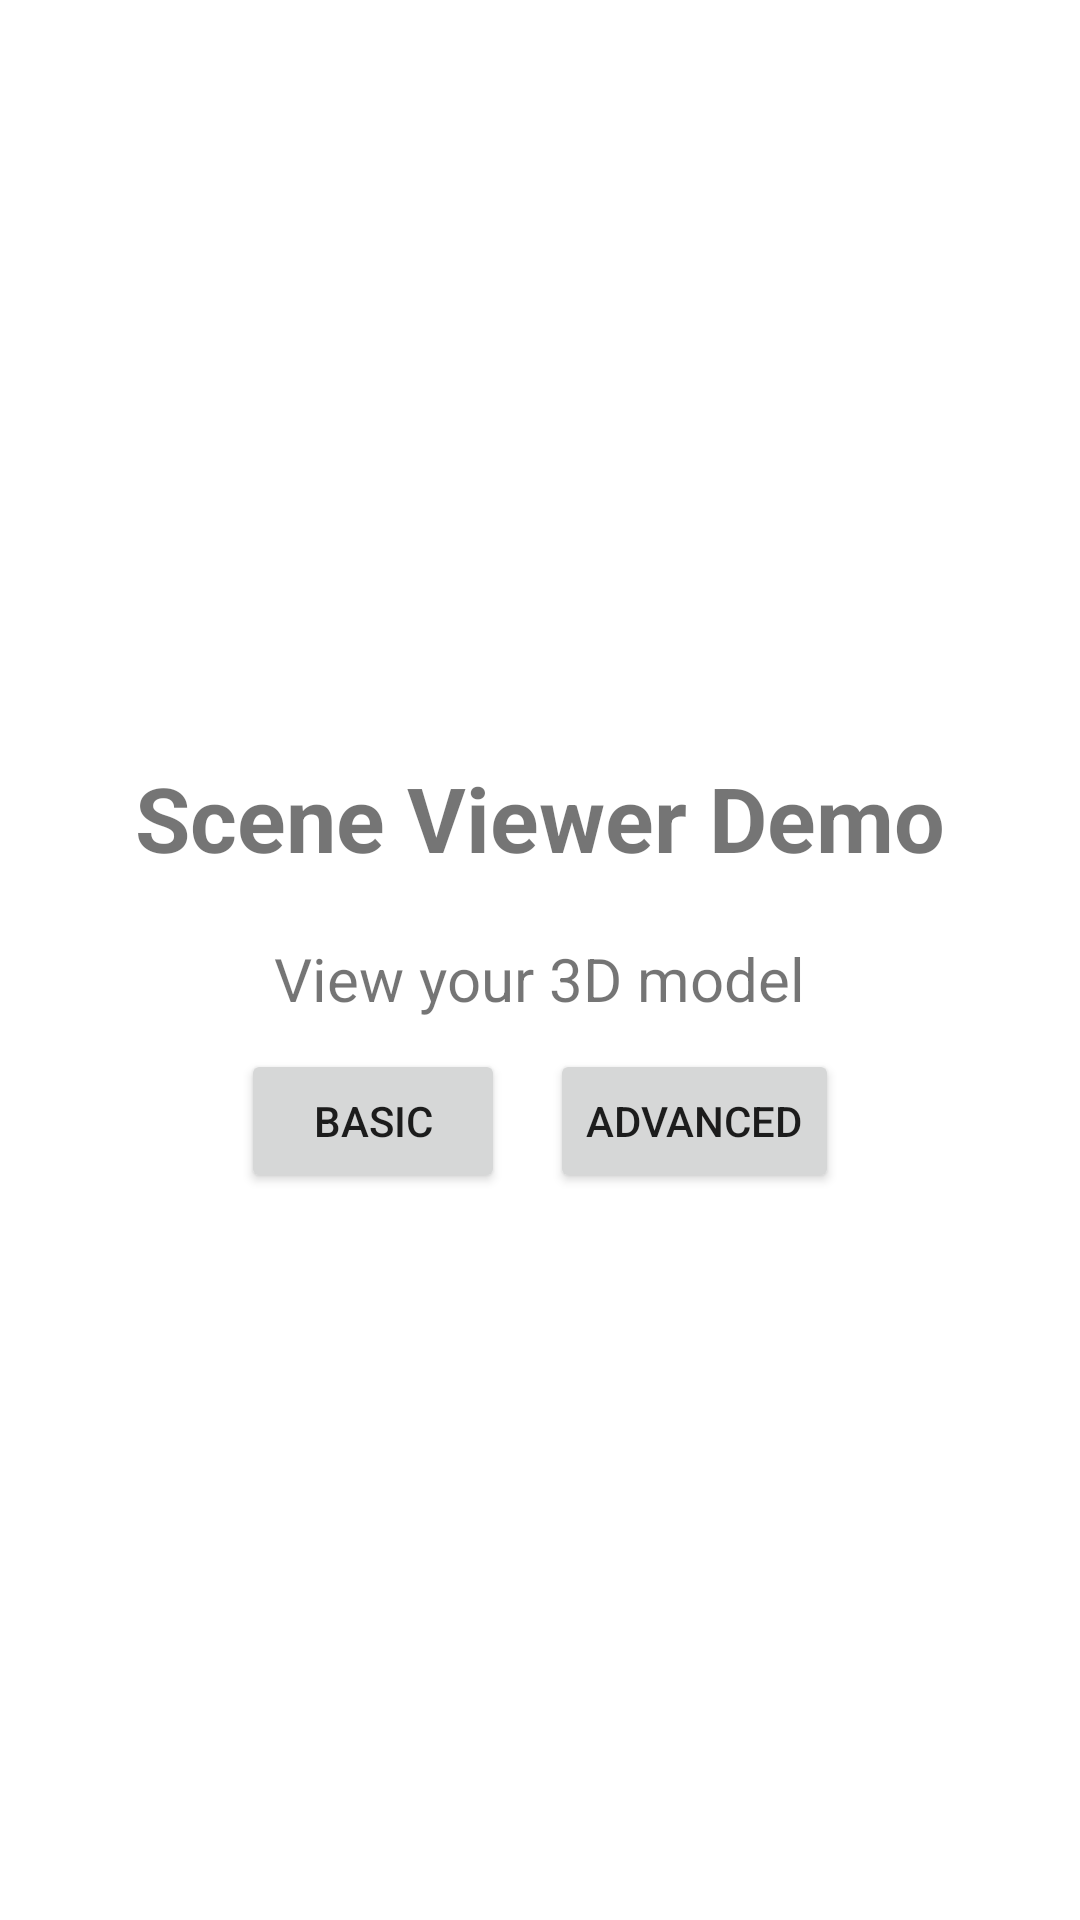

The Android layout XML behind this screen, and the referenced resources:
<!-- AndroidManifest.xml: application theme Theme.SceneViewerDemo -->
<!-- res/layout/activity_main.xml -->
<?xml version="1.0" encoding="utf-8"?>
<LinearLayout xmlns:android="http://schemas.android.com/apk/res/android"
    xmlns:app="http://schemas.android.com/apk/res-auto"
    xmlns:tools="http://schemas.android.com/tools"
    android:layout_width="match_parent"
    android:layout_height="match_parent"
    android:gravity="center"
    android:orientation="vertical"
    tools:context=".MainActivity">

    <TextView
        android:layout_width="wrap_content"
        android:layout_height="wrap_content"
        android:text="Scene Viewer Demo"
        android:textStyle="bold"
        android:textSize="30sp"
        android:padding="10dp"
        />
    <TextView
        android:layout_width="wrap_content"
        android:layout_height="wrap_content"
        android:text="View your 3D model"
        android:textSize="20sp"
        android:padding="10dp"
        />
    <LinearLayout
        android:layout_width="match_parent"
        android:layout_height="wrap_content"
        android:layout_gravity="center"
        android:gravity="center">
        <Button
            android:id="@+id/btnView"
            android:layout_width="wrap_content"
            android:layout_height="wrap_content"
            android:layout_marginRight="15dp"
            android:text="Basic"
            />
        <Button
            android:id="@+id/btnAdvanced"
            android:layout_width="wrap_content"
            android:layout_height="wrap_content"
            android:text="Advanced"
            />
    </LinearLayout>


</LinearLayout>
<!-- resources referenced by this layout -->
<resources>
  <style name="Theme.SceneViewerDemo" parent="Theme.MaterialComponents.DayNight.DarkActionBar">
          
          <item name="colorPrimary">@color/purple_500</item>
          <item name="colorPrimaryVariant">@color/purple_700</item>
          <item name="colorOnPrimary">@color/white</item>
          
          <item name="colorSecondary">@color/teal_200</item>
          <item name="colorSecondaryVariant">@color/teal_700</item>
          <item name="colorOnSecondary">@color/black</item>
          
          <item name="android:statusBarColor" tools:targetApi="l">?attr/colorPrimaryVariant</item>
          
      </style>
  <!-- not gathered from this repository: default colours our renderer supplied (Android Studio template values) -->
  <color name="purple_500">#FF6200EE</color>
  <color name="purple_700">#FF3700B3</color>
  <color name="teal_200">#FF03DAC5</color>
  <color name="teal_700">#FF018786</color>
  <color name="black">#FF000000</color>
  <color name="white">#FFFFFFFF</color>
</resources>
